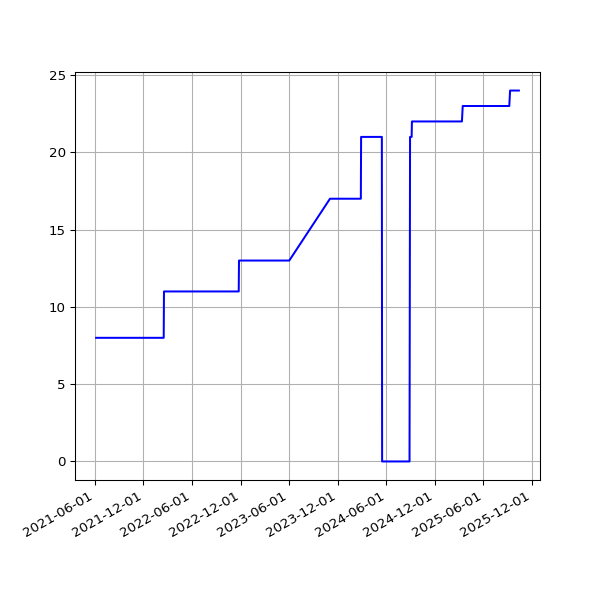

The data file committed next to this chart (first rows):
date, value
2021-06-06T01:25:41Z, 8
2021-06-07T01:31:36Z, 8
2021-06-08T01:27:38Z, 8
2021-06-09T01:05:59Z, 8
2021-06-10T01:09:25Z, 8
2021-06-11T01:06:05Z, 8
2021-06-12T00:59:59Z, 8
2021-06-13T01:03:12Z, 8
2021-06-14T01:03:23Z, 8
2021-06-15T01:03:27Z, 8
2021-06-16T01:01:53Z, 8
2021-06-17T01:06:45Z, 8
2021-06-18T01:04:25Z, 8
2021-06-19T01:06:44Z, 8
2021-06-20T01:05:19Z, 8
2021-06-21T01:07:56Z, 8
2021-06-22T01:05:32Z, 8
2021-06-23T01:00:34Z, 8
2021-06-24T00:56:28Z, 8
2021-06-25T01:09:19Z, 8
2021-06-26T01:04:37Z, 8
2021-06-27T01:12:08Z, 8
2021-06-28T01:09:29Z, 8
2021-06-29T01:06:50Z, 8
2021-06-30T01:10:11Z, 8
2021-07-01T01:03:52Z, 8
2021-07-02T01:00:29Z, 8
2021-07-03T01:05:41Z, 8
2021-07-04T01:07:46Z, 8
2021-07-05T01:02:36Z, 8
2021-07-06T01:08:48Z, 8
2021-07-07T01:08:02Z, 8
2021-07-08T01:01:58Z, 8
2021-07-09T01:08:58Z, 8
2021-07-10T01:06:29Z, 8
2021-07-11T01:12:05Z, 8
2021-07-12T01:07:30Z, 8
2021-07-13T01:05:46Z, 8
2021-07-14T01:00:20Z, 8
2021-07-15T01:06:16Z, 8
2021-07-16T01:05:14Z, 8
2021-07-17T01:02:49Z, 8
2021-07-18T01:04:43Z, 8
2021-07-19T01:06:29Z, 8
2021-07-21T01:09:50Z, 8
2021-07-22T01:09:51Z, 8
2021-07-23T01:07:00Z, 8
2021-07-24T01:03:18Z, 8
2021-07-25T01:05:45Z, 8
2021-07-26T01:03:40Z, 8
2021-07-27T01:04:59Z, 8
2021-07-28T01:06:07Z, 8
2021-07-29T01:06:49Z, 8
2021-07-30T01:07:49Z, 8
2021-07-31T01:04:06Z, 8
2021-08-01T01:14:35Z, 8
2021-08-02T01:03:31Z, 8
2021-08-03T01:13:07Z, 8
2021-08-04T01:06:23Z, 8
2021-08-05T01:07:34Z, 8
... 1,052 more rows
